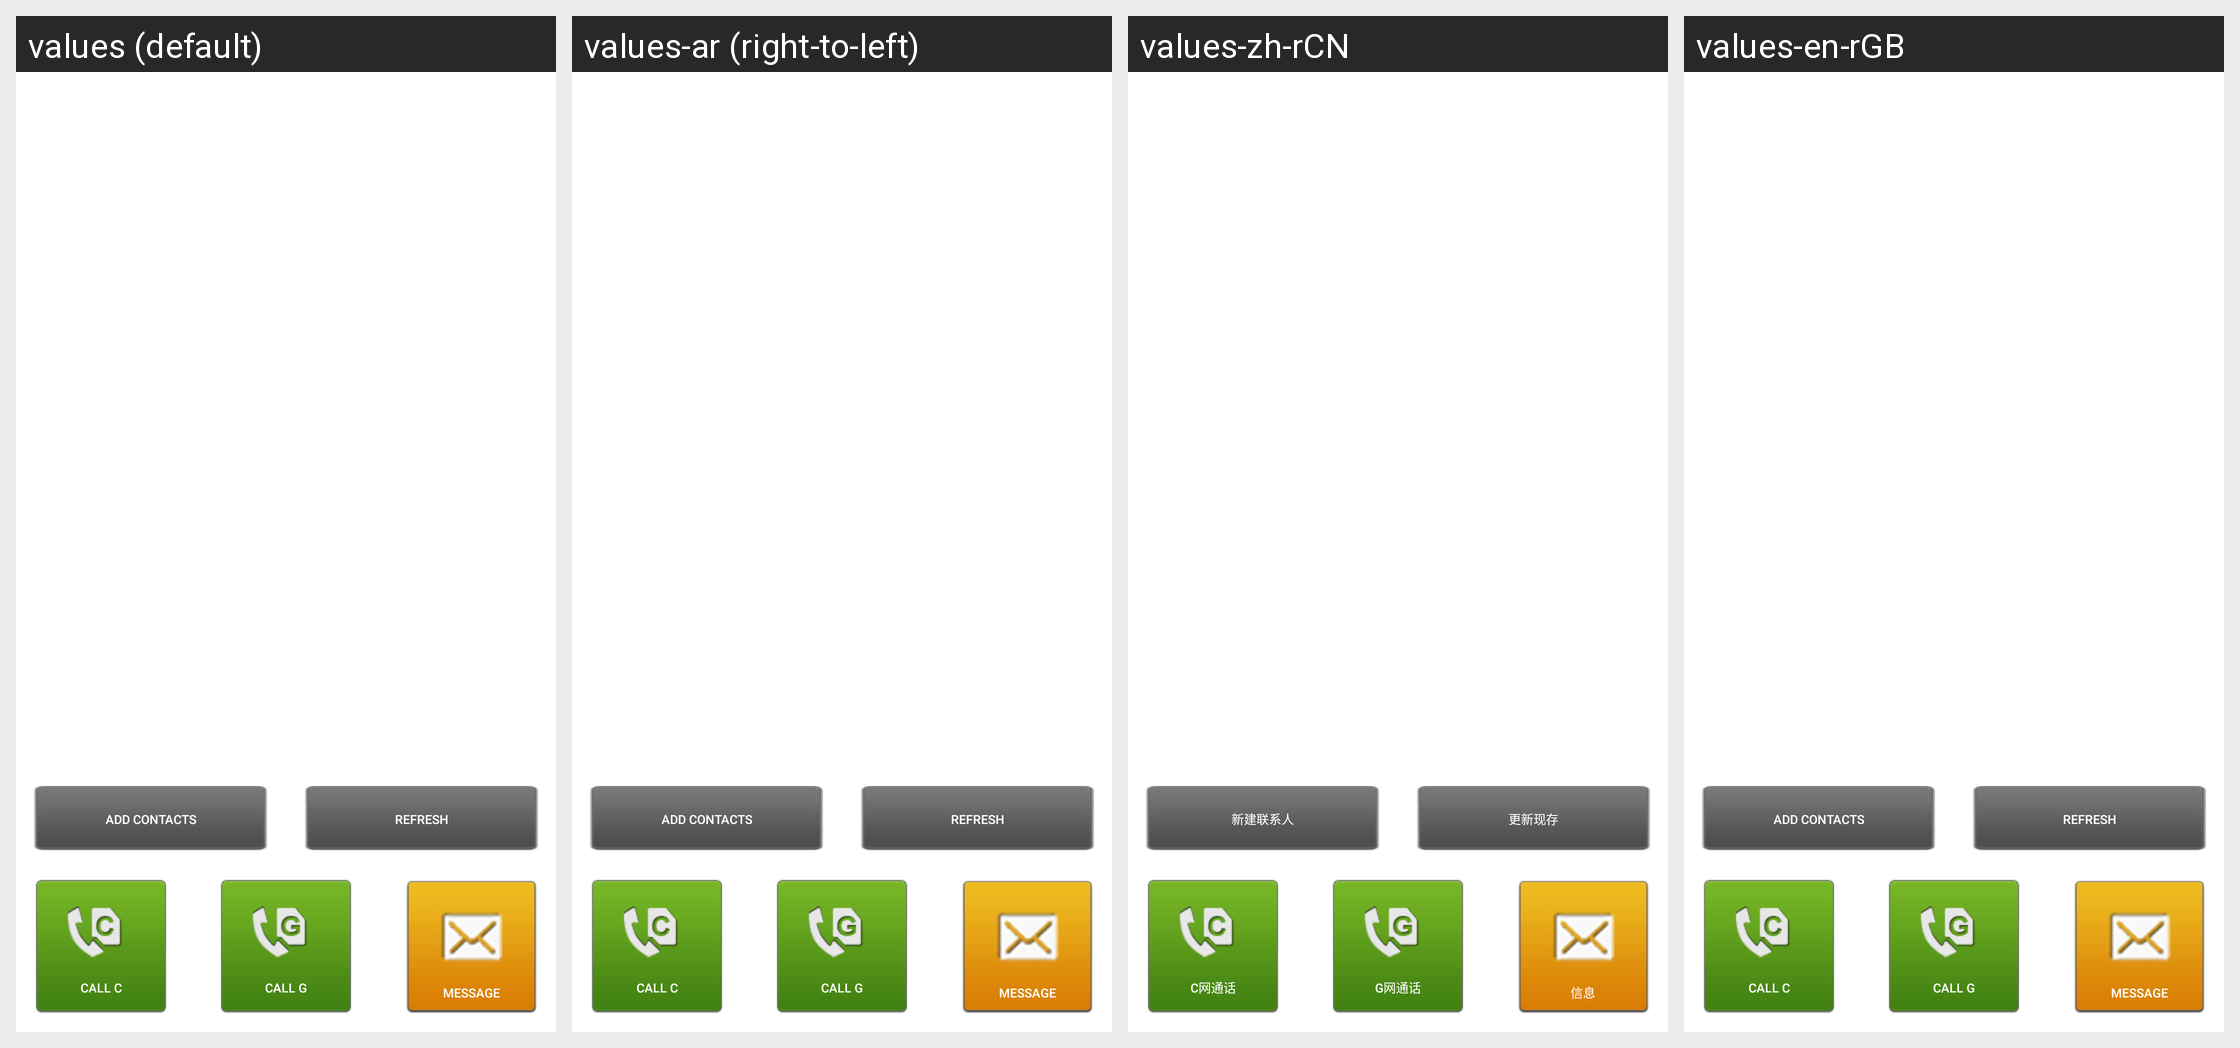

Here is an Android app screen in its default locale and in the app's own translations. Write out the translated-string differences for the strings that appear on this screen.
Android screen res/layout/call_end.xml rendered under 4 locales, left to right: values (default), values-ar (right-to-left), values-zh-rCN, values-en-rGB. Device: Nexus 5 (rendered at 1080×1920; each locale shown at half size, 540×960, under a caption strip naming it); theme Theme.MaterialComponents.DayNight.NoActionBar.
Other locales in the repository, not shown: values-af, values-am, values-be, values-bg, values-ca, values-cs, values-da, values-de, values-el, values-es, values-es-rUS, values-et, values-fa, values-fi, values-fr, values-hi, values-hr, values-hu, values-in, values-it, values-iw, values-ja, values-ko, values-lt, values-lv, values-ms, values-nb, values-nl, values-pl, values-pt, values-pt-rPT, values-rm, values-ro, values-ru, values-sk, values-sl, values-sr, values-sv, values-sw, values-th, values-tl, values-tr, values-uk, values-vi, values-zh-rTW, values-zu.
Strings drawn on this screen, with the default value and each locale's value (text and hints the layout hard-codes, and strings that could not be matched under every locale, appear in the picture but are not listed):

endscreen_addContacts
  values: Add Contacts
  values-ar: Add Contacts  [not translated; the default value is used]
  values-zh-rCN: 新建联系人
  values-en-rGB: Add Contacts

endscreen_refresh_contacts
  values: Refresh
  values-ar: Refresh  [not translated; the default value is used]
  values-zh-rCN: 更新现存
  values-en-rGB: Refresh

endscreen_call_g
  values: Call G
  values-ar: Call G  [not translated; the default value is used]
  values-zh-rCN: G网通话
  values-en-rGB: Call G

endscreen_call_c
  values: Call C
  values-ar: Call C  [not translated; the default value is used]
  values-zh-rCN: C网通话
  values-en-rGB: Call C

endscreen_message
  values: Message
  values-ar: Message  [not translated; the default value is used]
  values-zh-rCN: 信息
  values-en-rGB: Message
